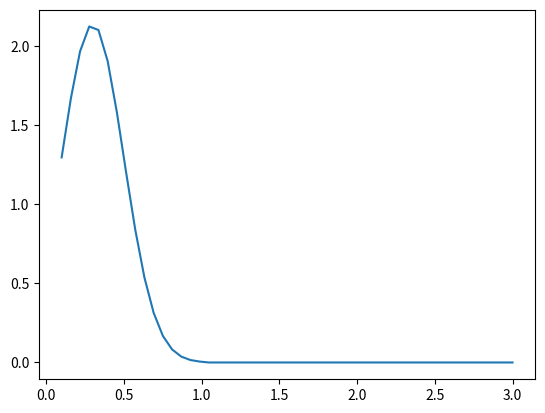

Write Python code to recreate this figure.
"""
We want to better understand the parameters of the probability distrbutions.
"""
import scipy.stats as stats
import numpy
import matplotlib.pyplot as pyplot

sigma = 0.1
mode = 1
theta = (-mode + numpy.sqrt(mode**2+4*sigma**2))/2
k = mode/theta + 1

mean = 0.3
sigma = 0.2
a = -mean/sigma
b = (1-mean)/sigma
rv = stats.truncnorm(a, b, loc=mean, scale=sigma)
x = numpy.linspace(0.1, numpy.minimum(rv.dist.b, 3))
h = pyplot.plot(x, rv.pdf(x))

pyplot.show()